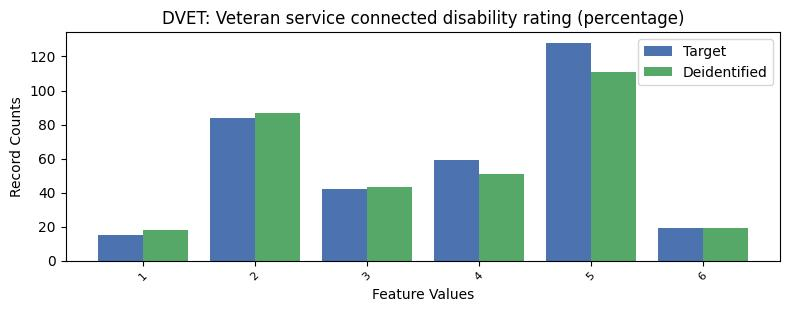

Source data for this figure (header and first rows):
, DVET, count_target, count_deidentified
0, -1, 26906, 26924
1, 5, 128, 111
2, 2, 84, 87
3, 4, 59, 51
4, 3, 42, 43
5, 6, 19, 19
6, 1, 15, 18
